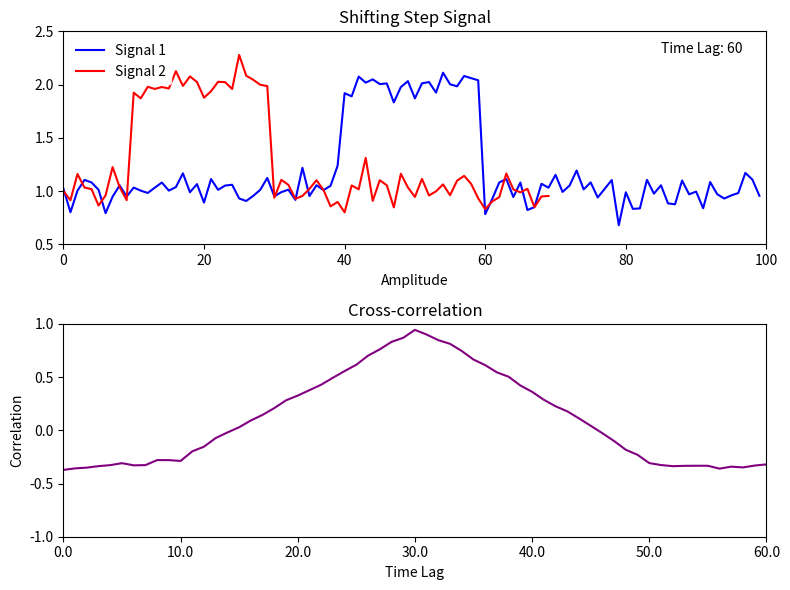

Here is the Python script that generated this plot: (Note: this script raises an exception after producing the figure.)
# -*- coding: utf-8 -*-
"""
Created on Thu May  8 18:33:37 2025

[redacted]
"""


# %%
import numpy as np
import matplotlib.pyplot as plt
import matplotlib.animation as animation

# Parameters
n = 100
step_start = 40
step_end = 60
noise_level = 0.1
max_lag = 30

offset = 1

# Fixed signal 1
x = np.zeros(n)
x[step_start:step_end] = 1
x += np.random.normal(0, noise_level, n) + offset

# Template for signal 2 (to shift left over time)
y_template = np.zeros(n)
y_template[step_start:step_end] = 1
y_template += np.random.normal(0, noise_level, n) + offset

# Define lag values (shift y left → simulate shifting x right)
lags = np.arange(-max_lag, max_lag + 1)
corr = np.zeros_like(lags, dtype=float)

# Plot setup
fig, (ax1, ax2) = plt.subplots(2, 1, figsize=(8, 6))
t = np.arange(n)

# Plot fixed signal x
line1, = ax1.plot(t, x, label='Signal 1', color='blue')
# Placeholder for shifting y
line2, = ax1.plot([], [], label='Signal 2', color='red')
ax1.set_ylim(0.5, 2.5)
ax1.set_xlim(0, n)
ax1.set_xlabel('Amplitude')
ax1.legend(loc='upper left', edgecolor='white')
ax1.set_title('Shifting Step Signal')

# Cross-correlation plot
corr_line, = ax2.plot([], [], color='purple')
ax2.set_xlim(lags[0], lags[-1])
ax2.set_ylim(-1, 1)
ax2.set_title('Cross-correlation')
ax2.set_xlabel('Time Lag')
ax2.set_ylabel('Correlation')



lag_text = ax1.text(0.85, 0.95, '', transform=ax1.transAxes,
                    verticalalignment='top', fontsize=10, bbox=dict(facecolor='white', edgecolor='white', alpha=0.7))

def animate(i):
    lag = lags[i]

    # Shift signal 2 to the left by lag → same as shifting signal 1 to the right
    y_shifted = np.zeros(n)
    if lag < 0:
        y_shifted[-lag:] = y_template[:n+lag]  # shift left
    elif lag > 0:
        y_shifted[:n-lag] = y_template[lag:]   # shift right
    else:
        y_shifted = y_template.copy()

    # Compute correlation over overlapping region
    mask = (x != 0) & (y_shifted != 0)
    if np.any(mask):
        x_seg = x[mask] - np.mean(x[mask])
        y_seg = y_shifted[mask] - np.mean(y_shifted[mask])
        denom = np.linalg.norm(x_seg) * np.linalg.norm(y_seg)
        corr_val = np.dot(x_seg, y_seg) / denom if denom != 0 else 0
    else:
        corr_val = 0
    corr[i] = corr_val

    # Update shifting signal plot
    y_visible = np.where(y_shifted != 0, y_shifted, np.nan)  # hide zero regions
    line2.set_data(t, y_visible)

    # Update correlation plot
    corr_line.set_data(lags[:i+1], corr[:i+1])

    lag_text.set_text(f'Time Lag: {lags[i]+max_lag}')

    return line1, line2, corr_line, lag_text

ani = animation.FuncAnimation(fig, animate, frames=len(lags), interval=100, blit=True, repeat=False)

lag_ticks = ax2.get_xticks()
ax2.set_xticks(ticks=lag_ticks, labels=lag_ticks+max_lag)

plt.tight_layout()
plt.show()


#ani.save("cross_correlation.gif", writer="pillow")
ani.save('cross_correlation_animation.mp4', writer='ffmpeg', fps=10)